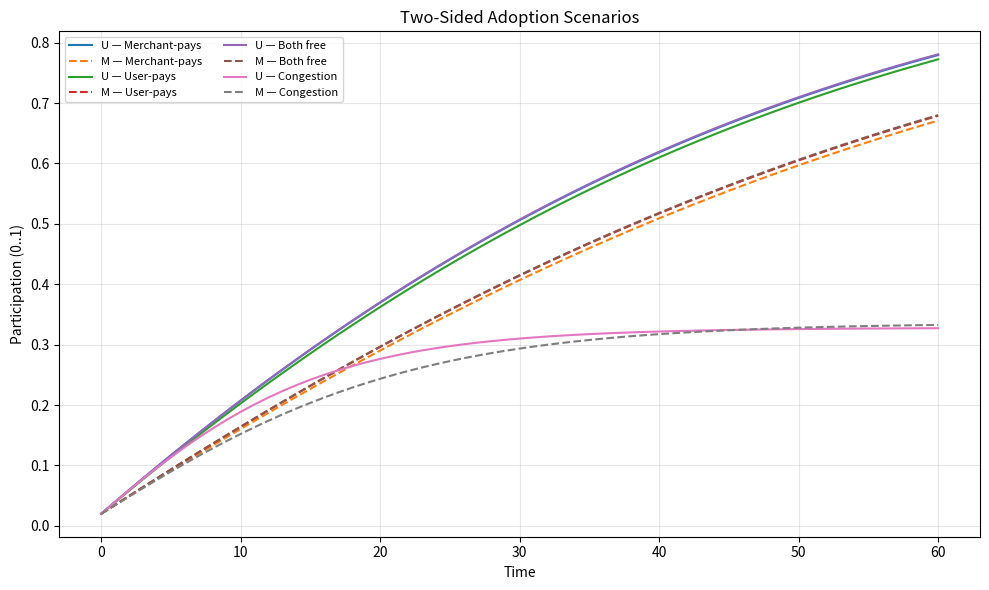
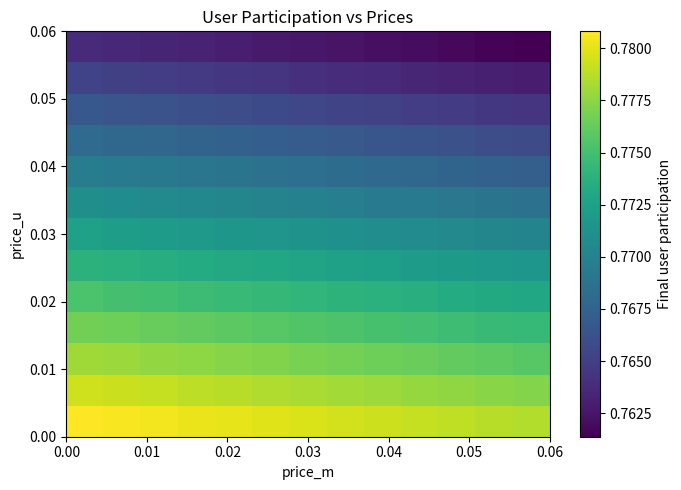

Python code for these plots, in order:
import numpy as np
import matplotlib.pyplot as plt

def simulate_platform(T=60, a_u=0.02, a_m=0.015, beta_um=0.6, beta_mu=0.5,
                      price_u=0.0, price_m=0.03, gamma_u=0.0, gamma_m=0.0):
    Nu = np.zeros(T+1); Nm = np.zeros(T+1)
    Nu[0]=0.02; Nm[0]=0.02
    for t in range(T):
        du = a_u*(1-Nu[t])*max(0.0, (1 + beta_um*Nm[t] - price_u)) - gamma_u*Nu[t]**2
        dm = a_m*(1-Nm[t])*max(0.0, (1 + beta_mu*Nu[t] - price_m)) - gamma_m*Nm[t]**2
        Nu[t+1] = np.clip(Nu[t]+du, 0, 1)
        Nm[t+1] = np.clip(Nm[t]+dm, 0, 1)
    return Nu, Nm

scenarios = {
    'Merchant‑pays': dict(price_u=0.0, price_m=0.03),
    'User‑pays':     dict(price_u=0.03, price_m=0.0),
    'Both free':     dict(price_u=0.0, price_m=0.0),
    'Congestion':    dict(price_u=0.0, price_m=0.03, gamma_u=0.15, gamma_m=0.10),
}

plt.figure(figsize=(10,6))
for label, params in scenarios.items():
    Nu, Nm = simulate_platform(**params)
    plt.plot(Nu, label=f'U — {label}')
    plt.plot(Nm, linestyle='--', label=f'M — {label}')
plt.title('Two‑Sided Adoption Scenarios'); plt.xlabel('Time'); plt.ylabel('Participation (0..1)')
plt.grid(alpha=0.3); plt.legend(ncol=2, fontsize=8); plt.tight_layout()
Nu, Nm = simulate_platform()
assert Nu.min() >= 0 and Nu.max() <= 1 and Nm.min() >= 0 and Nm.max() <= 1
print("Scenario simulation checks passed ✔")

grid = np.linspace(0.0, 0.06, 13)
Z = np.zeros((len(grid), len(grid)))
for i, pu in enumerate(grid):
    for j, pm in enumerate(grid):
        Nu, Nm = simulate_platform(price_u=pu, price_m=pm)
        Z[i,j] = Nu[-1]

plt.figure(figsize=(7,5))
im = plt.imshow(Z, origin='lower', extent=[grid.min(), grid.max(), grid.min(), grid.max()],
                aspect='auto', cmap='viridis')
plt.colorbar(im, label='Final user participation')
plt.xlabel('price_m'); plt.ylabel('price_u'); plt.title('User Participation vs Prices')
plt.tight_layout()
assert Z.min() >= 0 and Z.max() <= 1
print("Heatmap bounds checks passed ✔")